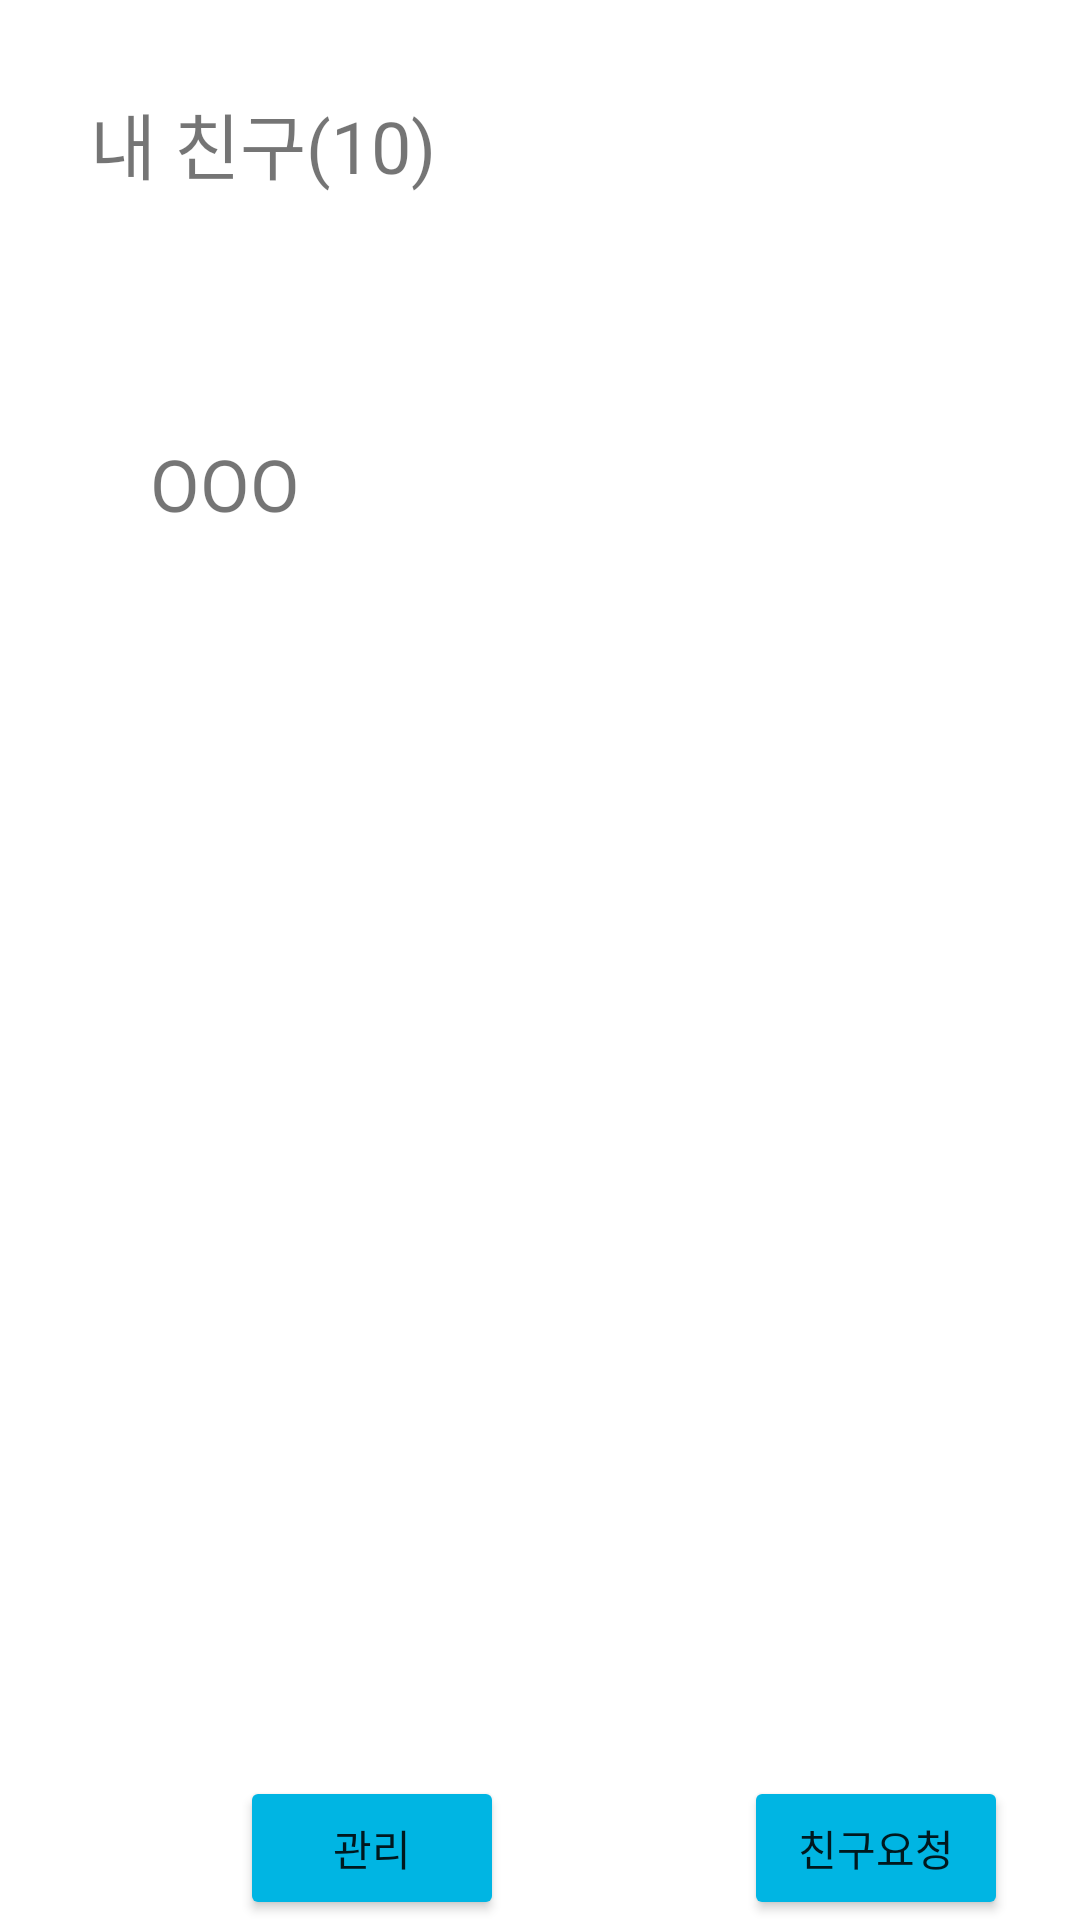

Write the Android layout XML for this screen, with the resource values it uses.
<!-- AndroidManifest.xml: application theme Theme.Application_001 -->
<!-- res/layout/activity_0301.xml -->
<?xml version="1.0" encoding="utf-8"?>
<LinearLayout xmlns:android="http://schemas.android.com/apk/res/android"
    android:layout_width="match_parent"
    android:layout_height="match_parent"
    android:orientation="vertical">

    <TextView
        android:id="@+id/TextFriendRequest"
        android:layout_width="match_parent"
        android:layout_height="wrap_content"
        android:layout_marginTop="30dp"
        android:layout_marginStart= "30dp"
        android:layout_marginBottom="50dp"
        android:text="내 친구(10)"
        android:textSize="24sp" />

    <LinearLayout
        android:layout_width="match_parent"
        android:layout_height="wrap_content"
        android:orientation="horizontal">

        <TextView
            android:id="@+id/TextFriendName"
            android:layout_width="wrap_content"
            android:layout_height="wrap_content"
            android:layout_marginStart="50dp"
            android:layout_marginTop="30dp"
            android:text="OOO"
            android:textSize="24sp" />

        <Button
            android:id="@+id/ButtonFriendHeart_01"
            android:layout_width="30dp"
            android:layout_height="30dp"
            android:layout_marginTop="30dp"
            android:layout_marginStart="100dp"
            android:background="@drawable/unfilledheart" />

        <Button
            android:id="@+id/ButtonFriendHeart_02"
            android:layout_width="30dp"
            android:layout_height="30dp"
            android:layout_marginTop="30dp"
            android:background="@drawable/unfilledheart"/>

        <Button
            android:id="@+id/ButtonFriendHeart_03"
            android:layout_width="30dp"
            android:layout_height="30dp"
            android:layout_marginTop="30dp"
            android:background="@drawable/filledheart"/>

    </LinearLayout>

    <RelativeLayout
        android:layout_width="match_parent"
        android:layout_height="match_parent"
        android:gravity="bottom">


        <LinearLayout
            android:layout_width="match_parent"
            android:layout_height="wrap_content"
            android:orientation="horizontal"
            android:layout_gravity="bottom">


            <Button
                android:id="@+id/ButtonFriendManagement"
                android:layout_width="wrap_content"
                android:layout_height="wrap_content"
                android:layout_marginStart="80dp"
                android:text="관리"
                android:backgroundTint="#00b5e3"/>

            <Button
                android:id="@+id/ButtonFriendRequest"
                android:layout_width="wrap_content"
                android:layout_height="wrap_content"
                android:layout_marginStart="80dp"
                android:text="친구요청"
                android:backgroundTint="#00b5e3"/>
        </LinearLayout>

    </RelativeLayout>

</LinearLayout>
<!-- resources referenced by this layout -->
<resources>
  <style name="Theme.Application_001" parent="Theme.MaterialComponents.DayNight.DarkActionBar">
          
          <item name="colorPrimary">@color/purple_500</item>
          <item name="colorPrimaryVariant">@color/purple_700</item>
          <item name="colorOnPrimary">@color/white</item>
          
          <item name="colorSecondary">@color/teal_200</item>
          <item name="colorSecondaryVariant">@color/teal_700</item>
          <item name="colorOnSecondary">@color/black</item>
          
          <item name="android:statusBarColor" tools:targetApi="21">?attr/colorPrimaryVariant</item>
          
      </style>
  <!-- not gathered from this repository: default colours our renderer supplied (Android Studio template values) -->
  <color name="purple_500">#FF6200EE</color>
  <color name="purple_700">#FF3700B3</color>
  <color name="teal_200">#FF03DAC5</color>
  <color name="teal_700">#FF018786</color>
  <color name="black">#FF000000</color>
  <color name="white">#FFFFFFFF</color>
</resources>
